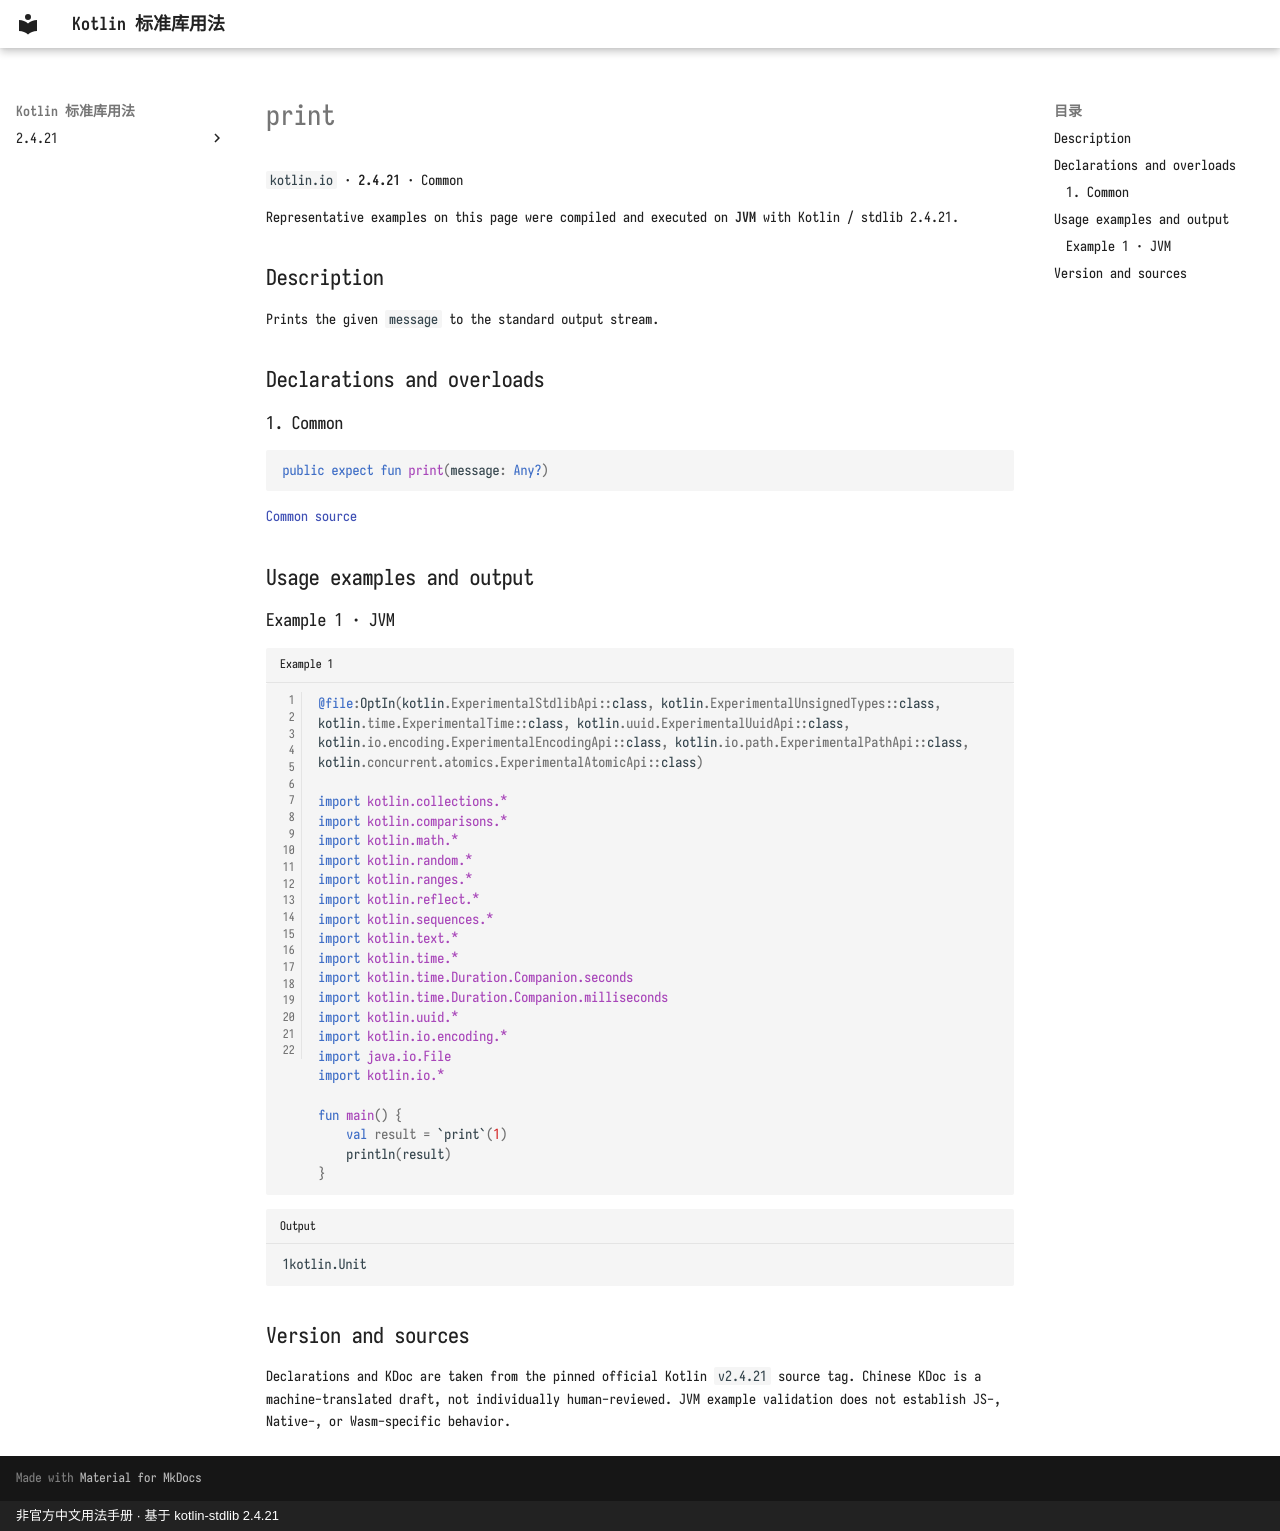

repository: oooooooko/kotlin-stdlib-docs · page: en/api/kotlin.io/print--ce953a0e/index.html · generator: mkdocs · copyright: 非官方中文用法手册 · 基于 kotlin-stdlib 2.4.21

# print

`kotlin.io` · **2.4.21** · Common

Representative examples on this page were compiled and executed on **JVM** with Kotlin / stdlib 2.4.21.

## Description

Prints the given `message` to the standard output stream.

## Declarations and overloads

### 1. Common

```kotlin
public expect fun print(message: Any?)
```

[Common source](https://github.com/JetBrains/kotlin/blob/v2.4.21/libraries/stdlib/common/src/kotlin/ioH.kt#L15)

## Usage examples and output

### Example 1 · JVM

```kotlin title="Example 1" linenums="1"
@file:OptIn(kotlin.ExperimentalStdlibApi::class, kotlin.ExperimentalUnsignedTypes::class, kotlin.time.ExperimentalTime::class, kotlin.uuid.ExperimentalUuidApi::class, kotlin.io.encoding.ExperimentalEncodingApi::class, kotlin.io.path.ExperimentalPathApi::class, kotlin.concurrent.atomics.ExperimentalAtomicApi::class)

import kotlin.collections.*
import kotlin.comparisons.*
import kotlin.math.*
import kotlin.random.*
import kotlin.ranges.*
import kotlin.reflect.*
import kotlin.sequences.*
import kotlin.text.*
import kotlin.time.*
import kotlin.time.Duration.Companion.seconds
import kotlin.time.Duration.Companion.milliseconds
import kotlin.uuid.*
import kotlin.io.encoding.*
import java.io.File
import kotlin.io.*

fun main() {
    val result = `print`(1)
    println(result)
}
```

```text title="Output"
1kotlin.Unit
```

## Version and sources

Declarations and KDoc are taken from the pinned official Kotlin `v2.4.21` source tag. Chinese KDoc is a machine-translated draft, not individually human-reviewed. JVM example validation does not establish JS-, Native-, or Wasm-specific behavior.
